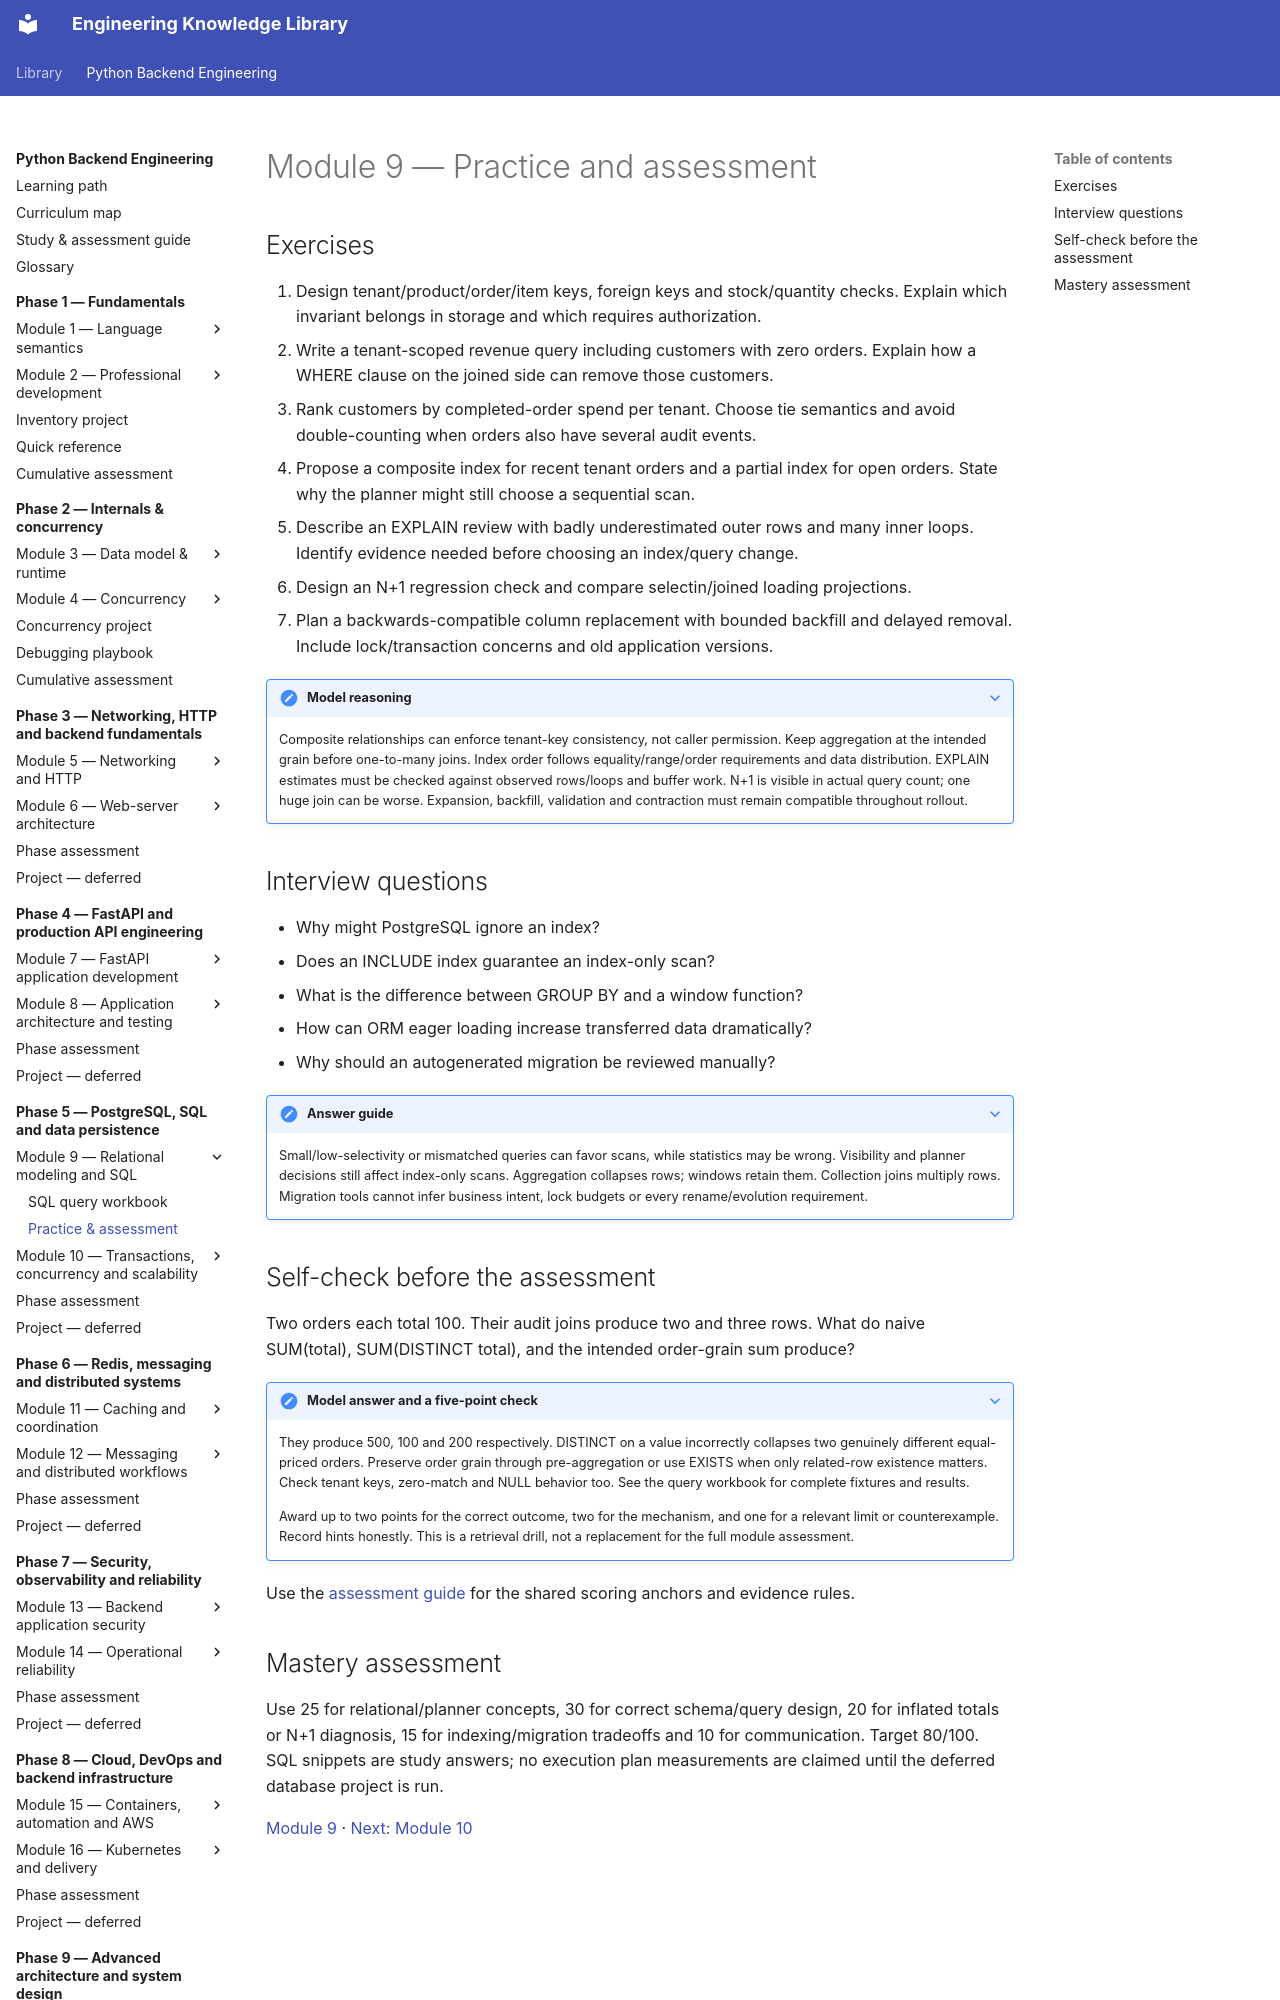

repository: NazarbayND/knowledgebase · page: python-backend-engineering/phase-5/module-9/practice/index.html · generator: mkdocs

# Module 9 — Practice and assessment

## Exercises

1. Design tenant/product/order/item keys, foreign keys and stock/quantity checks.
   Explain which invariant belongs in storage and which requires authorization.
2. Write a tenant-scoped revenue query including customers with zero orders.
   Explain how a WHERE clause on the joined side can remove those customers.
3. Rank customers by completed-order spend per tenant. Choose tie semantics and
   avoid double-counting when orders also have several audit events.
4. Propose a composite index for recent tenant orders and a partial index for open
   orders. State why the planner might still choose a sequential scan.
5. Describe an EXPLAIN review with badly underestimated outer rows and many inner
   loops. Identify evidence needed before choosing an index/query change.
6. Design an N+1 regression check and compare selectin/joined loading projections.
7. Plan a backwards-compatible column replacement with bounded backfill and
   delayed removal. Include lock/transaction concerns and old application versions.

??? note "Model reasoning"
    Composite relationships can enforce tenant-key consistency, not caller
    permission. Keep aggregation at the intended grain before one-to-many joins.
    Index order follows equality/range/order requirements and data distribution.
    EXPLAIN estimates must be checked against observed rows/loops and buffer work.
    N+1 is visible in actual query count; one huge join can be worse. Expansion,
    backfill, validation and contraction must remain compatible throughout rollout.

## Interview questions

- Why might PostgreSQL ignore an index?
- Does an INCLUDE index guarantee an index-only scan?
- What is the difference between GROUP BY and a window function?
- How can ORM eager loading increase transferred data dramatically?
- Why should an autogenerated migration be reviewed manually?

??? note "Answer guide"
    Small/low-selectivity or mismatched queries can favor scans, while statistics
    may be wrong. Visibility and planner decisions still affect index-only scans.
    Aggregation collapses rows; windows retain them. Collection joins multiply
    rows. Migration tools cannot infer business intent, lock budgets or every
    rename/evolution requirement.
